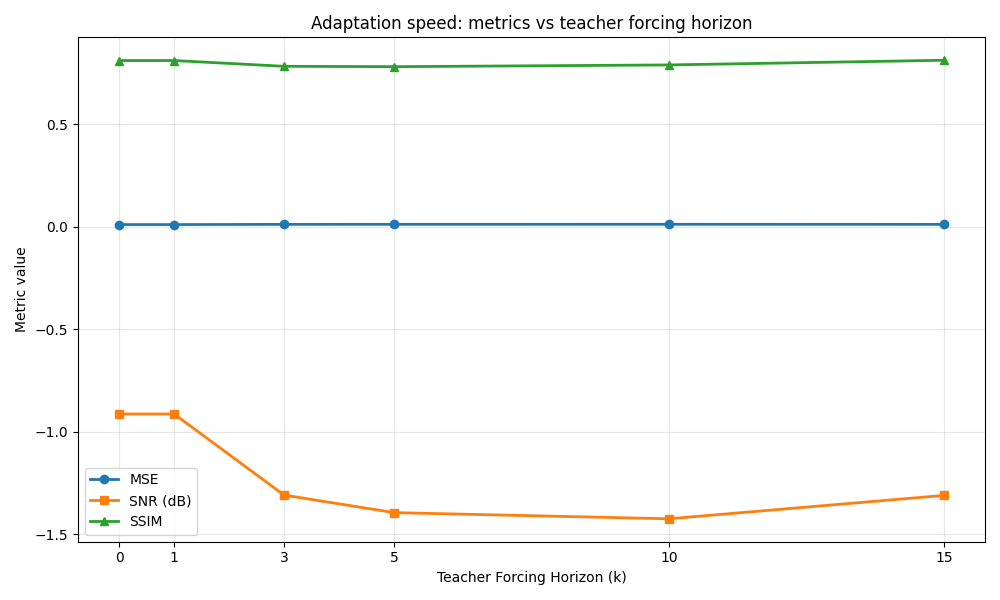

The file beside this chart, header and first rows:
teacher_forcing_horizon, mse, ssim, snr
0, 0.0115, 0.812, -0.9127
1, 0.0115, 0.812, -0.9127
3, 0.01253, 0.7839, -1.309
5, 0.01276, 0.7821, -1.394
10, 0.01287, 0.7905, -1.424
15, 0.01257, 0.8133, -1.31
